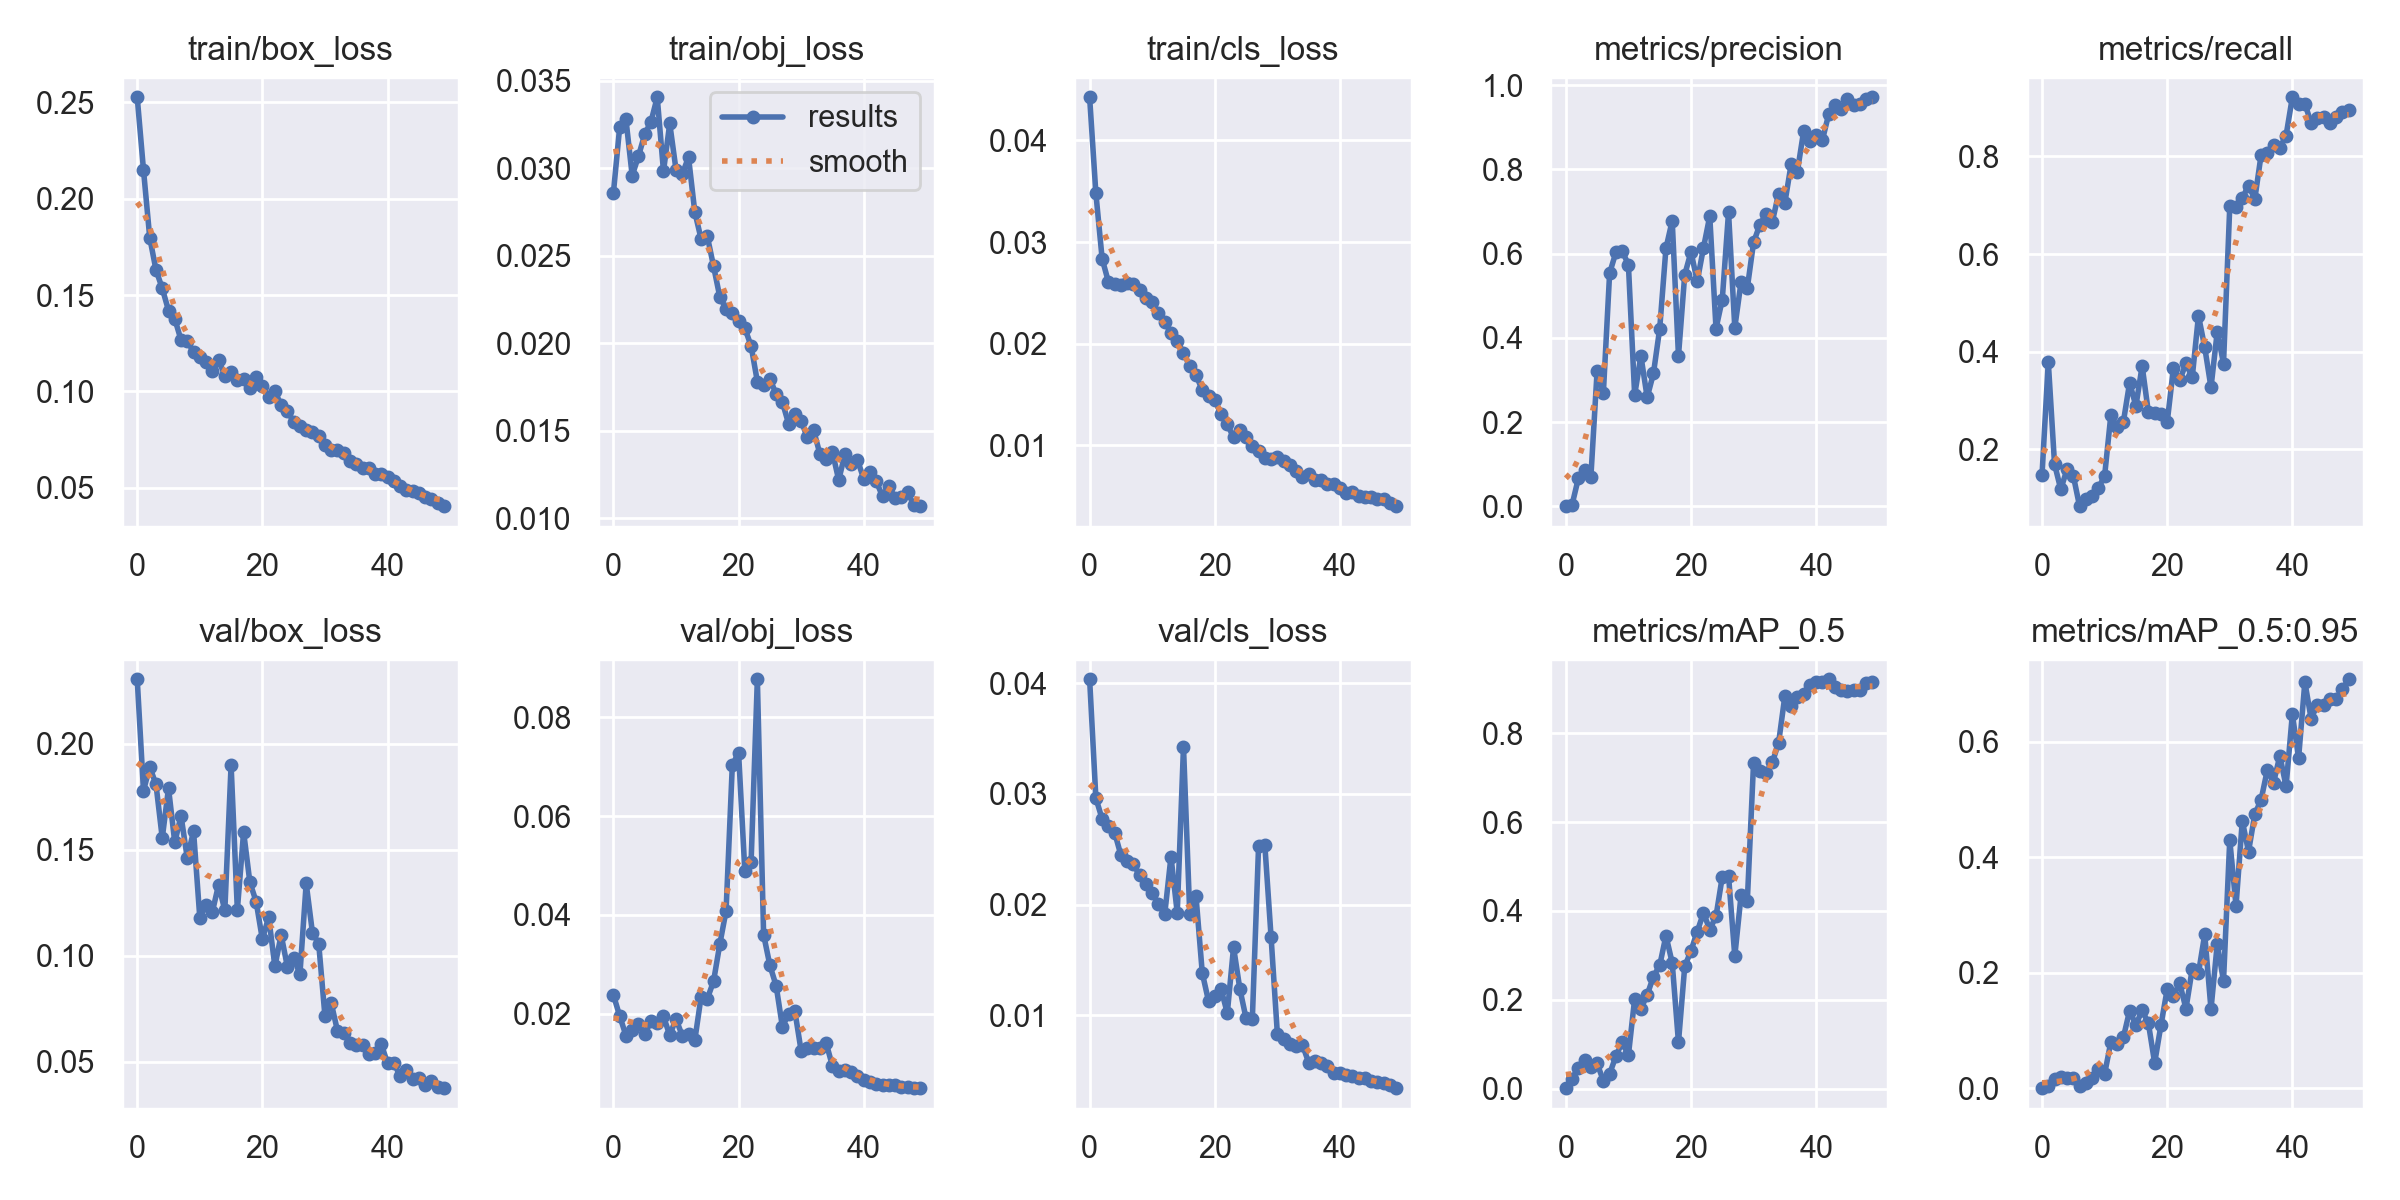

Source data for this figure (header and first rows):
epoch, train/box_loss, train/obj_loss, train/cls_loss, metrics/precision, metrics/recall, metrics/mAP_0.5, metrics/mAP_0.5:0.95, val/box_loss, val/obj_loss, val/cls_loss, x/lr0, x/lr1, x/lr2
0, 0.2527, 0.0286, 0.04424, 0.0005236, 0.1474, 0.0009547, 0.0001727, 0.2303, 0.02378, 0.04036, 0.098, 0.002, 0.002
1, 0.215, 0.03235, 0.03479, 0.003989, 0.3794, 0.02226, 0.004089, 0.1778, 0.01957, 0.02962, 0.09542, 0.004419, 0.004419
2, 0.1798, 0.0328, 0.02835, 0.06646, 0.1698, 0.04732, 0.01596, 0.189, 0.01558, 0.02773, 0.09275, 0.006748, 0.006748
3, 0.163, 0.02958, 0.02608, 0.08637, 0.1179, 0.06356, 0.01958, 0.1807, 0.01676, 0.02709, 0.08999, 0.008987, 0.008987
4, 0.1535, 0.03069, 0.02589, 0.06909, 0.1597, 0.04816, 0.01775, 0.1554, 0.01784, 0.0265, 0.08714, 0.01114, 0.01114
5, 0.142, 0.03194, 0.02575, 0.3215, 0.146, 0.05668, 0.01697, 0.179, 0.01584, 0.02446, 0.0842, 0.0132, 0.0132
6, 0.1377, 0.03266, 0.026, 0.27, 0.08364, 0.01758, 0.004261, 0.1534, 0.01853, 0.02396, 0.08116, 0.01516, 0.01516
7, 0.1266, 0.03406, 0.02587, 0.5539, 0.09907, 0.03349, 0.00933, 0.1659, 0.01818, 0.02364, 0.07804, 0.01704, 0.01704
8, 0.1261, 0.02983, 0.02531, 0.603, 0.1052, 0.07255, 0.01703, 0.146, 0.01946, 0.02262, 0.07483, 0.01883, 0.01883
9, 0.1204, 0.03256, 0.02445, 0.607, 0.1207, 0.1047, 0.03296, 0.1587, 0.01565, 0.02184, 0.07153, 0.02053, 0.02053
10, 0.1179, 0.02992, 0.02411, 0.5737, 0.1454, 0.07522, 0.02459, 0.1179, 0.01894, 0.02102, 0.06814, 0.02214, 0.02214
11, 0.1154, 0.02968, 0.02301, 0.2646, 0.2703, 0.2019, 0.08026, 0.1239, 0.01555, 0.02007, 0.06466, 0.02366, 0.02366
12, 0.1104, 0.03063, 0.02217, 0.3573, 0.2453, 0.1797, 0.07708, 0.1206, 0.01594, 0.01911, 0.06109, 0.02509, 0.02509
13, 0.1163, 0.02752, 0.02102, 0.2589, 0.2563, 0.211, 0.0881, 0.1334, 0.01459, 0.02433, 0.05743, 0.02643, 0.02643
14, 0.1081, 0.02598, 0.02022, 0.3156, 0.3368, 0.2524, 0.1344, 0.1214, 0.02336, 0.01925, 0.05368, 0.02768, 0.02768
15, 0.1099, 0.02612, 0.01911, 0.4217, 0.2886, 0.2773, 0.1098, 0.1898, 0.02302, 0.03426, 0.04983, 0.02883, 0.02883
16, 0.106, 0.02441, 0.01777, 0.6128, 0.3707, 0.3443, 0.135, 0.1216, 0.02657, 0.01914, 0.0459, 0.0299, 0.0299
17, 0.1064, 0.02265, 0.01694, 0.6784, 0.2755, 0.2833, 0.1123, 0.1583, 0.03409, 0.02075, 0.04188, 0.03088, 0.03088
18, 0.102, 0.02196, 0.0154, 0.3573, 0.2737, 0.1041, 0.04384, 0.1346, 0.04083, 0.01382, 0.03777, 0.03177, 0.03177
19, 0.1073, 0.02173, 0.0148, 0.55, 0.2733, 0.2752, 0.1091, 0.1255, 0.07035, 0.01127, 0.03357, 0.03257, 0.03257
20, 0.1029, 0.02127, 0.01447, 0.6043, 0.2552, 0.3102, 0.1712, 0.1077, 0.07287, 0.0117, 0.032, 0.032, 0.032
21, 0.09725, 0.02086, 0.01305, 0.5345, 0.3669, 0.3536, 0.1603, 0.1182, 0.04887, 0.01236, 0.032, 0.032, 0.032
22, 0.09999, 0.01985, 0.01208, 0.6142, 0.3414, 0.3958, 0.182, 0.09493, 0.0507, 0.01018, 0.0311, 0.0311, 0.0311
23, 0.09283, 0.01781, 0.01077, 0.6892, 0.3761, 0.3581, 0.1377, 0.1098, 0.08773, 0.01614, 0.0302, 0.0302, 0.0302
24, 0.08972, 0.01763, 0.01154, 0.4223, 0.3472, 0.3882, 0.2063, 0.09467, 0.036, 0.01239, 0.0293, 0.0293, 0.0293
25, 0.08416, 0.01797, 0.01084, 0.4911, 0.4737, 0.477, 0.1993, 0.09898, 0.02982, 0.009709, 0.0284, 0.0284, 0.0284
26, 0.08204, 0.0171, 0.009958, 0.6982, 0.4089, 0.4797, 0.2665, 0.09135, 0.02567, 0.009641, 0.0275, 0.0275, 0.0275
27, 0.07996, 0.01664, 0.00943, 0.4246, 0.3268, 0.2982, 0.1368, 0.1341, 0.01737, 0.02532, 0.0266, 0.0266, 0.0266
28, 0.07887, 0.01539, 0.008747, 0.5325, 0.4409, 0.435, 0.2496, 0.1108, 0.01997, 0.02536, 0.0257, 0.0257, 0.0257
29, 0.07658, 0.01596, 0.008635, 0.5185, 0.3758, 0.4216, 0.1857, 0.1057, 0.02048, 0.01702, 0.0248, 0.0248, 0.0248
30, 0.07223, 0.01555, 0.008809, 0.6269, 0.6974, 0.7338, 0.4298, 0.07146, 0.01244, 0.008303, 0.0239, 0.0239, 0.0239
31, 0.06961, 0.01462, 0.008448, 0.6687, 0.6959, 0.7149, 0.3158, 0.07769, 0.01312, 0.007846, 0.023, 0.023, 0.023
32, 0.06943, 0.01502, 0.008011, 0.6945, 0.7145, 0.7118, 0.4627, 0.06457, 0.01309, 0.0074, 0.0221, 0.0221, 0.0221
33, 0.068, 0.01367, 0.007443, 0.6761, 0.7404, 0.7344, 0.4097, 0.06376, 0.01299, 0.007224, 0.0212, 0.0212, 0.0212
34, 0.06407, 0.01339, 0.006894, 0.7427, 0.7125, 0.7785, 0.4742, 0.05871, 0.01404, 0.007332, 0.0203, 0.0203, 0.0203
35, 0.06225, 0.01378, 0.007192, 0.7209, 0.8024, 0.884, 0.4991, 0.05807, 0.009405, 0.005709, 0.0194, 0.0194, 0.0194
36, 0.06017, 0.01218, 0.006619, 0.8119, 0.8062, 0.8605, 0.5508, 0.0578, 0.008413, 0.005814, 0.0185, 0.0185, 0.0185
37, 0.06008, 0.01367, 0.006548, 0.7949, 0.8238, 0.8825, 0.5291, 0.05348, 0.00857, 0.005662, 0.0176, 0.0176, 0.0176
38, 0.05723, 0.01311, 0.006144, 0.8907, 0.8176, 0.8891, 0.5753, 0.05428, 0.008152, 0.005436, 0.0167, 0.0167, 0.0167
39, 0.05683, 0.01333, 0.006143, 0.8687, 0.8427, 0.9079, 0.5227, 0.05823, 0.007362, 0.004794, 0.0158, 0.0158, 0.0158
40, 0.05555, 0.01225, 0.005757, 0.8814, 0.9211, 0.9147, 0.6474, 0.04931, 0.006482, 0.004773, 0.0149, 0.0149, 0.0149
41, 0.05359, 0.01264, 0.00534, 0.8699, 0.9064, 0.9161, 0.5719, 0.04939, 0.006188, 0.004562, 0.014, 0.014, 0.014
42, 0.05083, 0.01211, 0.005417, 0.931, 0.9079, 0.9218, 0.7031, 0.04342, 0.005799, 0.004474, 0.0131, 0.0131, 0.0131
43, 0.04874, 0.01125, 0.005043, 0.9535, 0.8684, 0.9046, 0.6396, 0.04592, 0.005648, 0.00431, 0.0122, 0.0122, 0.0122
44, 0.04802, 0.01186, 0.004867, 0.9426, 0.8789, 0.8985, 0.6638, 0.04201, 0.005516, 0.004286, 0.0113, 0.0113, 0.0113
45, 0.04709, 0.01116, 0.004874, 0.9682, 0.8816, 0.8955, 0.6631, 0.04224, 0.005473, 0.004087, 0.0104, 0.0104, 0.0104
46, 0.04511, 0.0112, 0.004687, 0.952, 0.8684, 0.8977, 0.6736, 0.03903, 0.005204, 0.003939, 0.0095, 0.0095, 0.0095
47, 0.04398, 0.0115, 0.004711, 0.9549, 0.8816, 0.8982, 0.674, 0.04098, 0.005143, 0.003882, 0.0086, 0.0086, 0.0086
48, 0.04211, 0.01074, 0.004297, 0.9669, 0.8908, 0.913, 0.6903, 0.03822, 0.004998, 0.003651, 0.0077, 0.0077, 0.0077
49, 0.04037, 0.01069, 0.004008, 0.9715, 0.8948, 0.9156, 0.7079, 0.03758, 0.004929, 0.003397, 0.0068, 0.0068, 0.0068
